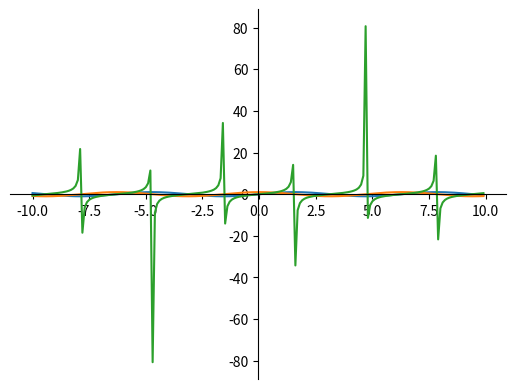

Python code for this plot:
from matplotlib import pyplot
import math

s1 = []
s2 = []
c1 = []
c2 = []
t1 = []
t2 = []

x = -10.0
while x < 10.0:
    x = round(x, 2)
    y = math.sin(x)
    y2 = math.cos(x)
    y3 = math.tan(x)
    s1.append(x)
    s2.append(y)
    c1.append(x)
    c2.append(y2)
    t1.append(x)
    t2.append(y3)
    x += 0.1

fig = pyplot.figure()
ax = fig.add_subplot(1, 1, 1)
ax.spines['left'].set_position('center')
ax.spines['bottom'].set_position('zero')
ax.spines['right'].set_color('none')
ax.spines['top'].set_color('none')
ax.xaxis.set_ticks_position('bottom')
ax.yaxis.set_ticks_position('left')

pyplot.plot(s1, s2, label='sen')
pyplot.plot(c1, c2, label='cos')
pyplot.plot(t1, t2, label='tan')
pyplot.show()
